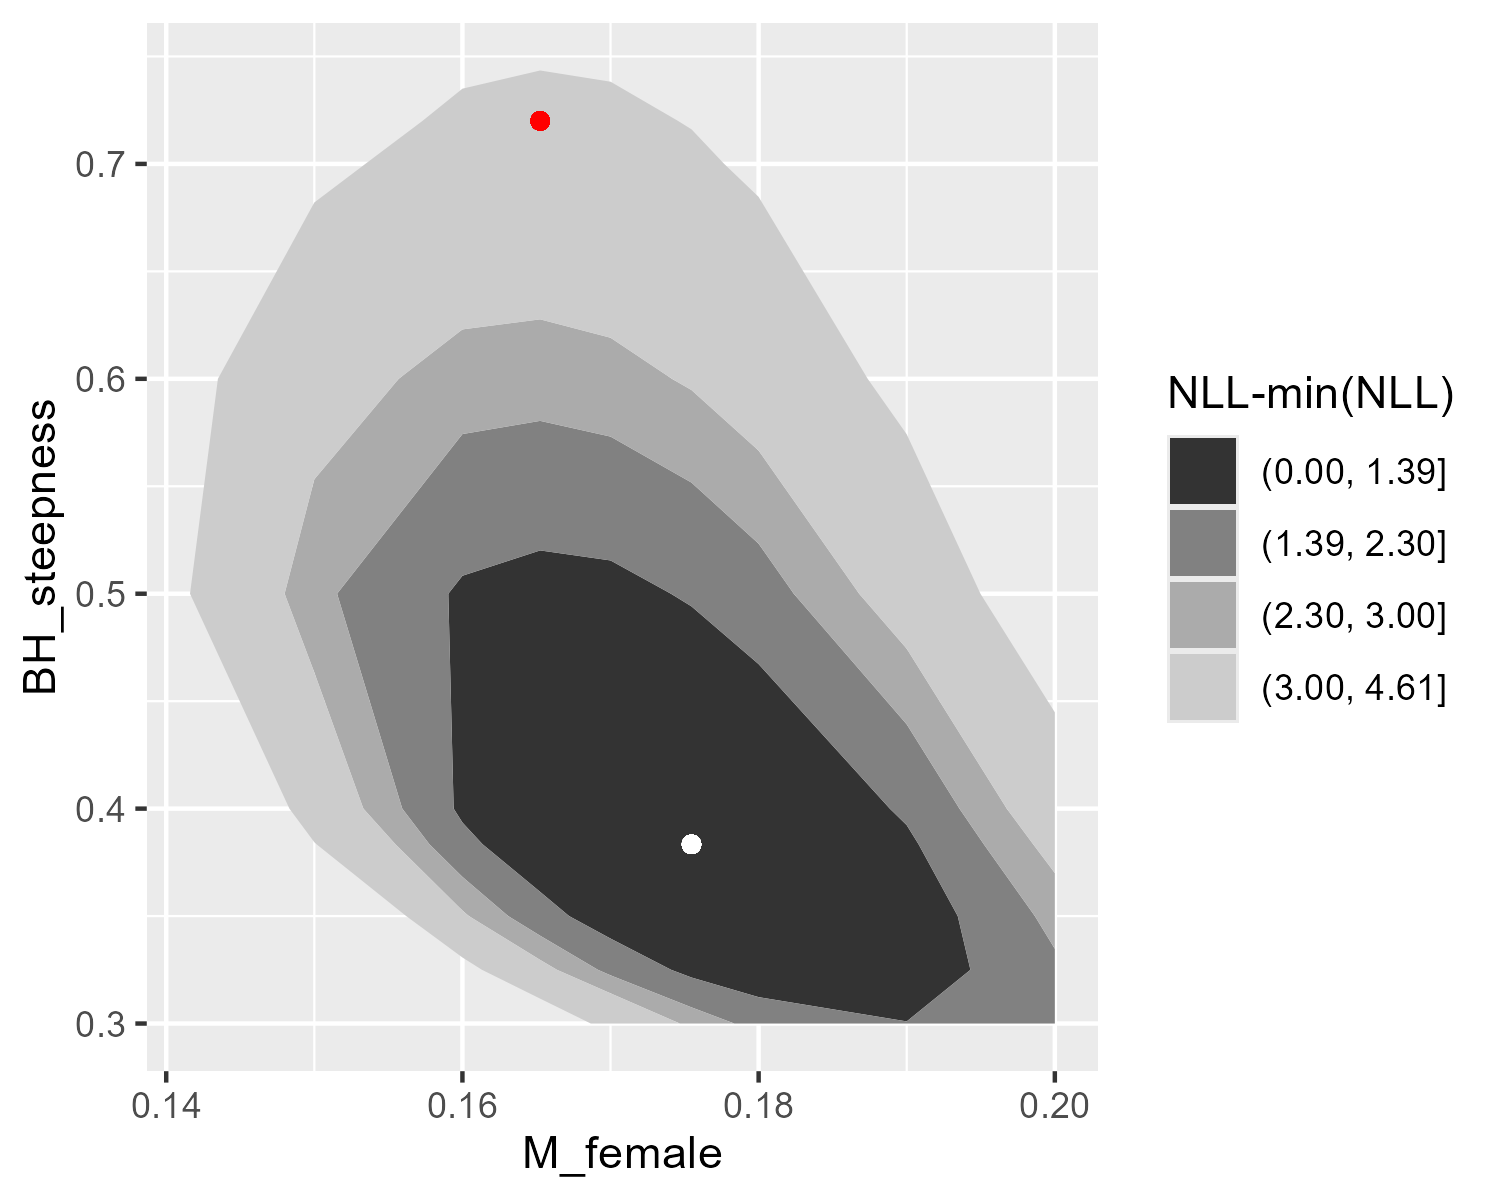

Data behind this chart, as committed beside it:
M_female, BH_steepness, TOTAL, Catch, Equil_catch, Survey, Length_comp, Age_comp, Recruitment, InitEQ_Regime, Forecast_Recruitment, Parm_priors, Parm_softbounds, Parm_devs, Crash_Pen, NLL.change
0.14, 0.3, 2650, 1.33733e-10, 0, 26.7, 576.3, 2009, 35.08, 0, 0, 2.831, 0.00305, 0, 0, 21.13
0.15, 0.3, 2642, 9.9497e-11, 0, 25.46, 574.1, 2008, 32.12, 0, 0, 2.786, 0.003091, 0, 0, 13.57
0.16, 0.3, 2637, 7.6941e-11, 0, 24.47, 572.5, 2007, 29.82, 0, 0, 2.789, 0.00314, 0, 0, 7.97
0.1652, 0.3, 2634, 6.79499e-11, 0, 24.04, 571.9, 2007, 28.84, 0, 0, 2.807, 0.003168, 0, 0, 5.75
0.17, 0.3, 2633, 6.11574e-11, 0, 23.71, 571.5, 2007, 28.07, 0, 0, 2.831, 0.003197, 0, 0, 4.16
0.1755, 0.3, 2632, 5.46539e-11, 0, 23.39, 571.1, 2007, 27.31, 0, 0, 2.868, 0.003231, 0, 0, 2.8
0.18, 0.3, 2631, 5.00166e-11, 0, 23.18, 570.9, 2007, 26.76, 0, 0, 2.906, 0.003261, 0, 0, 2.02
0.19, 0.3, 2630, 4.134e-11, 0, 22.89, 570.9, 2008, 25.78, 0, 0, 3.008, 0.003342, 0, 0, 1.41
0.2, 0.3, 2631, 3.4134e-11, 0, 22.85, 571.5, 2008, 25.04, 0, 0, 3.133, 0.003474, 0, 0, 2.16
0.14, 0.325, 2645, 1.75287e-10, 0, 26.6, 574.6, 2009, 32.4, 0, 0, 2.398, 0.003082, 0, 0, 16.44
0.15, 0.325, 2639, 1.30093e-10, 0, 25.3, 572.6, 2008, 29.91, 0, 0, 2.353, 0.003128, 0, 0, 9.79
0.16, 0.325, 2634, 9.95227e-11, 0, 24.29, 571.3, 2008, 28.02, 0, 0, 2.356, 0.003177, 0, 0, 5.05
0.1652, 0.325, 2632, 8.76356e-11, 0, 23.87, 570.8, 2008, 27.23, 0, 0, 2.373, 0.003207, 0, 0, 3.28
0.17, 0.325, 2631, 7.86876e-11, 0, 23.56, 570.5, 2008, 26.62, 0, 0, 2.398, 0.003236, 0, 0, 2.09
0.1755, 0.325, 2630, 6.98156e-11, 0, 23.28, 570.3, 2008, 26.01, 0, 0, 2.435, 0.00327, 0, 0, 1.15
0.18, 0.325, 2629, 6.33109e-11, 0, 23.12, 570.3, 2008, 25.58, 0, 0, 2.472, 0.003302, 0, 0, 0.73
0.19, 0.325, 2630, 5.08371e-11, 0, 22.97, 570.6, 2009, 24.81, 0, 0, 2.574, 0.00339, 0, 0, 0.81
0.2, 0.325, 2631, 3.99571e-11, 0, 23.13, 571.5, 2009, 24.25, 0, 0, 2.699, 0.003527, 0, 0, 2.15
0.14, 0.35, 2642, 2.2175e-10, 0, 26.52, 573.2, 2010, 30.3, 0, 0, 2.049, 0.003113, 0, 0, 12.87
0.15, 0.35, 2636, 1.6206e-10, 0, 25.21, 571.5, 2009, 28.22, 0, 0, 2.004, 0.003159, 0, 0, 7.05
0.16, 0.35, 2632, 1.22696e-10, 0, 24.23, 570.4, 2008, 26.68, 2.03763e-31, 0, 2.007, 0.00321, 0, 0, 3.11
0.1652, 0.35, 2630, 1.07405e-10, 0, 23.85, 570.1, 2008, 26.05, 0, 0, 2.025, 0.00324, 0, 0, 1.74
0.17, 0.35, 2630, 9.55951e-11, 0, 23.58, 569.9, 2009, 25.56, 0, 0, 2.049, 0.003268, 0, 0, 0.88
0.1755, 0.35, 2629, 8.3681e-11, 0, 23.37, 569.8, 2009, 25.07, 0, 0, 2.086, 0.003304, 0, 0, 0.31
0.18, 0.35, 2629, 7.48775e-11, 0, 23.28, 569.9, 2009, 24.73, 0, 0, 2.124, 0.003339, 0, 0, 0.17
0.19, 0.35, 2630, 5.74032e-11, 0, 23.31, 570.5, 2009, 24.13, 0, 0, 2.226, 0.003422, 0, 0, 0.78
0.2, 0.35, 2631, 4.27415e-11, 0, 23.68, 571.5, 2010, 23.71, 0, 0, 2.351, 0.003557, 0, 0, 2.54
0.14, 0.3834, 2638, 2.85302e-10, 0, 26.48, 571.7, 2010, 28.22, 0, 0, 1.672, 0.00315, 0, 0, 9.47
0.15, 0.3834, 2633, 2.03942e-10, 0, 25.21, 570.4, 2010, 26.59, 0, 0, 1.627, 0.003195, 0, 0, 4.65
0.16, 0.3834, 2630, 1.51078e-10, 0, 24.34, 569.7, 2009, 25.42, 0, 0, 1.63, 0.003246, 0, 0, 1.63
0.1652, 0.3834, 2629, 1.30356e-10, 0, 24.04, 569.5, 2009, 24.94, 1.89936e-31, 0, 1.648, 0.003276, 0, 0, 0.69
0.17, 0.3834, 2629, 1.13975e-10, 0, 23.86, 569.4, 2009, 24.57, 0, 0, 1.672, 0.003305, 0, 0, 0.19
0.1755, 0.3834, 2629, 9.72603e-11, 0, 23.77, 569.5, 2010, 24.21, 0, 0, 1.709, 0.003339, 0, 0, 0
0.18, 0.3834, 2629, 8.49161e-11, 0, 23.77, 569.7, 2010, 23.96, 0, 0, 1.747, 0.003372, 0, 0, 0.12
0.19, 0.3834, 2630, 6.10303e-11, 0, 24.04, 570.5, 2010, 23.54, 0, 0, 1.849, 0.003446, 0, 0, 1.22
0.2, 0.3834, 2632, 4.23438e-11, 0, 24.64, 571.7, 2010, 23.27, 0, 0, 1.974, 0.003566, 0, 0, 3.3
0.14, 0.4, 2637, 3.15029e-10, 0, 26.49, 571.2, 2010, 27.43, 0, 0, 1.513, 0.003166, 0, 0, 8.24
0.15, 0.4, 2633, 2.22703e-10, 0, 25.27, 570, 2010, 25.99, 0, 0, 1.468, 0.003211, 0, 0, 3.87
0.16, 0.4, 2630, 1.6293e-10, 0, 24.47, 569.4, 2010, 24.95, 0, 0, 1.471, 0.003261, 0, 0, 1.23
0.1652, 0.4, 2629, 1.39189e-10, 0, 24.22, 569.3, 2010, 24.53, 1.89936e-31, 0, 1.489, 0.003291, 0, 0, 0.47
0.17, 0.4, 2629, 1.2039e-10, 0, 24.09, 569.3, 2010, 24.22, 0, 0, 1.513, 0.003318, 0, 0, 0.11
0.1755, 0.4, 2629, 1.01359e-10, 0, 24.05, 569.4, 2010, 23.91, 0, 0, 1.55, 0.003352, 0, 0, 0.05
0.18, 0.4, 2629, 8.74107e-11, 0, 24.1, 569.6, 2010, 23.7, 0, 0, 1.588, 0.003382, 0, 0, 0.27
0.19, 0.4, 2630, 6.10165e-11, 0, 24.46, 570.5, 2010, 23.35, 0, 0, 1.69, 0.003452, 0, 0, 1.53
0.2, 0.4, 2632, 4.10502e-11, 0, 25.15, 571.8, 2011, 23.13, 0, 0, 1.814, 0.003562, 0, 0, 3.7
0.14, 0.5, 2634, 4.35494e-10, 0, 27.12, 569.4, 2012, 24.74, 0, 0, 0.8024, 0.003233, 0, 0, 5.01
0.15, 0.5, 2631, 2.86153e-10, 0, 26.31, 568.8, 2011, 24.01, 0, 0, 0.7574, 0.003273, 0, 0, 2.49
0.16, 0.5, 2630, 1.91099e-10, 0, 25.96, 568.7, 2011, 23.52, 0, 0, 0.7602, 0.003311, 0, 0, 1.27
0.1652, 0.5, 2630, 1.54189e-10, 0, 25.93, 568.9, 2011, 23.33, 0, 0, 0.7778, 0.003333, 0, 0, 1.08
0.17, 0.5, 2630, 1.26403e-10, 0, 25.99, 569.1, 2011, 23.2, 1.7854e-31, 0, 0.8022, 0.003354, 0, 0, 1.14
0.1755, 0.5, 2630, 9.98763e-11, 0, 26.16, 569.4, 2011, 23.08, 0, 0, 0.8394, 0.003377, 0, 0, 1.47
0.18, 0.5, 2631, 8.16896e-11, 0, 26.36, 569.8, 2011, 23.01, 0, 0, 0.8769, 0.0034, 0, 0, 1.93
0.19, 0.5, 2632, 5.10012e-11, 0, 26.98, 570.8, 2011, 22.91, 0, 0, 0.9788, 0.003452, 0, 0, 3.5
0.2, 0.5, 2634, 3.10664e-11, 0, 27.81, 572.2, 2010, 22.88, 0, 0, 1.104, 0.003527, 0, 0, 5.72
0.14, 0.6, 2634, 4.46686e-10, 0, 28.37, 568.9, 2012, 23.91, 0, 0, 0.3578, 0.003261, 0, 0, 5.23
0.15, 0.6, 2632, 2.78962e-10, 0, 27.83, 568.6, 2012, 23.51, 0, 0, 0.3128, 0.00329, 0, 0, 3.44
0.16, 0.6, 2631, 1.75845e-10, 0, 27.66, 568.8, 2011, 23.25, 0, 0, 0.3155, 0.003319, 0, 0, 2.66
0.1652, 0.6, 2631, 1.37701e-10, 0, 27.7, 569, 2011, 23.16, 0, 0, 0.3332, 0.003336, 0, 0, 2.6
0.17, 0.6, 2631, 1.09988e-10, 0, 27.8, 569.3, 2011, 23.1, 0, 0, 0.3576, 0.003352, 0, 0, 2.73
0.1755, 0.6, 2632, 8.45046e-11, 0, 27.98, 569.7, 2011, 23.05, 0, 0, 0.3947, 0.003372, 0, 0, 3.08
... 66 more rows
